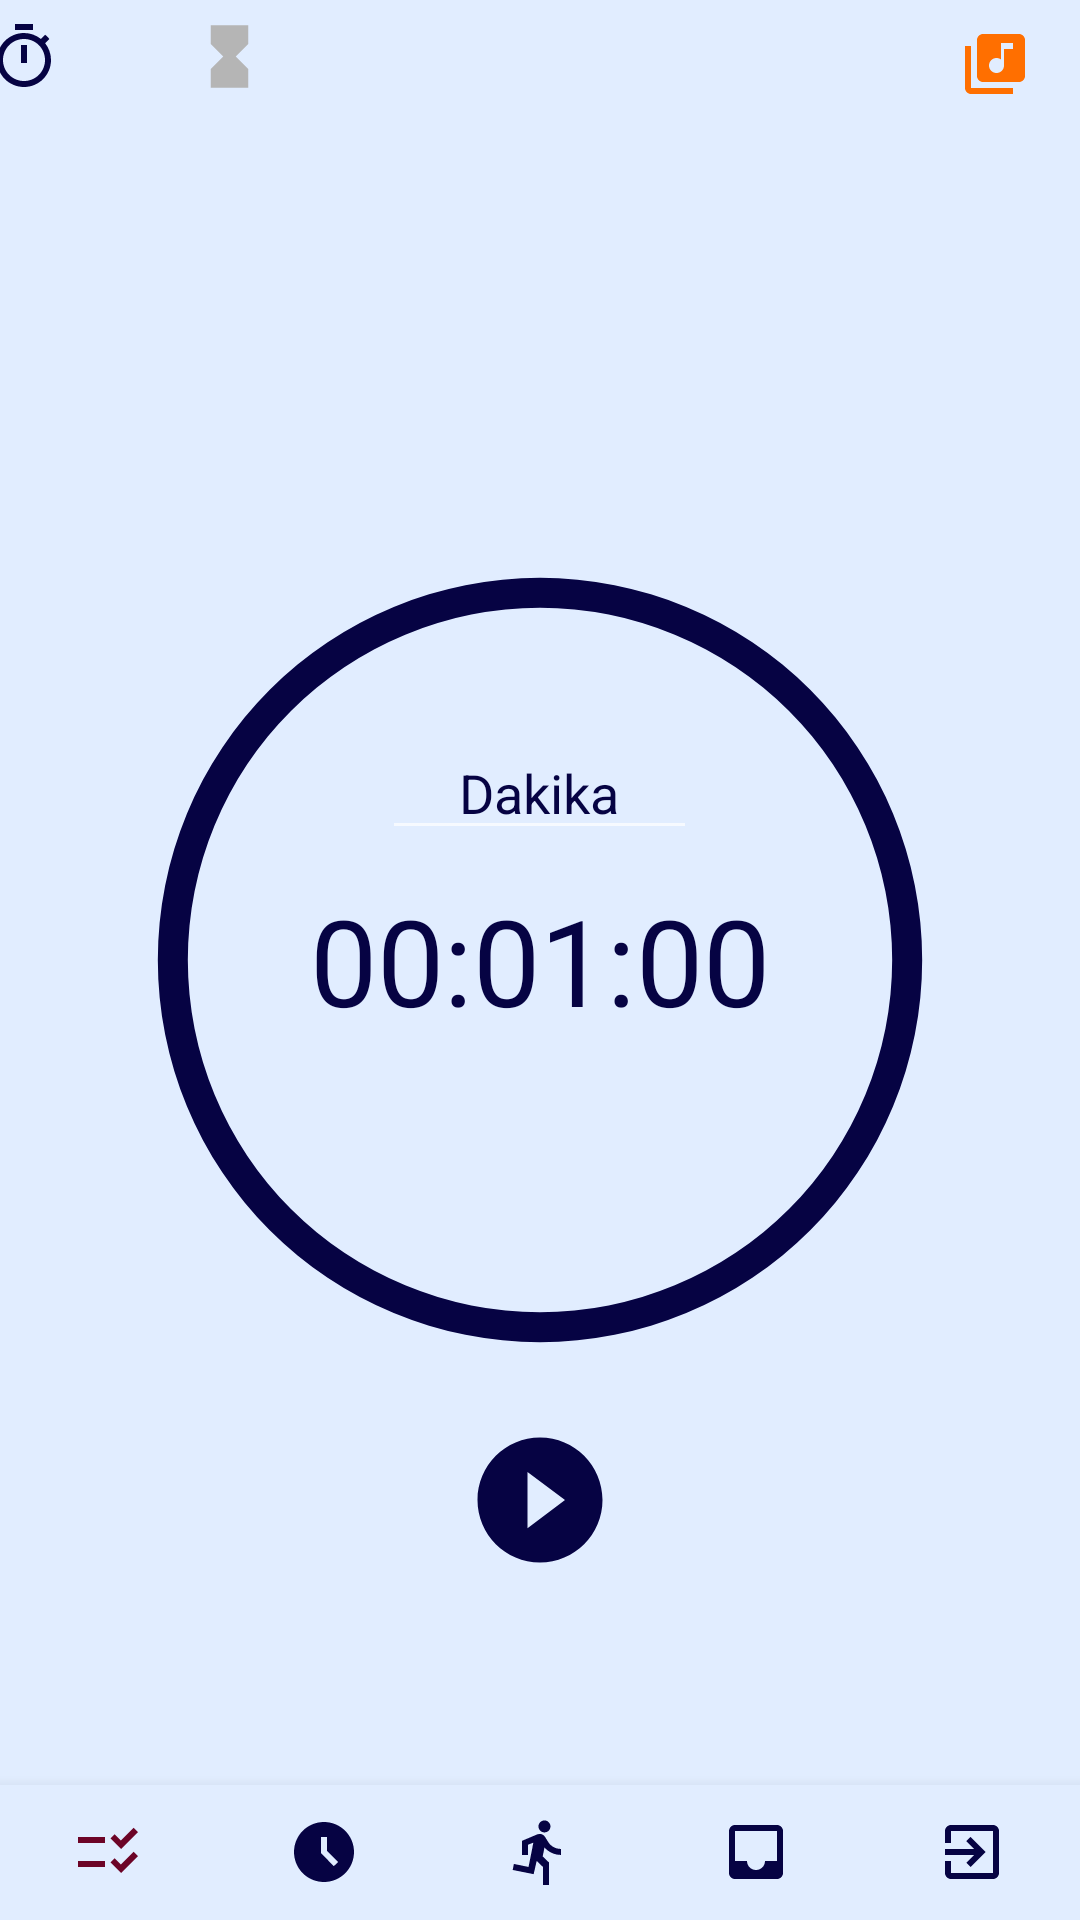

Layout XML and referenced resources for this Android screen:
<!-- AndroidManifest.xml: application theme Theme.AppCompat.NoActionBar -->
<!-- res/layout/countdown_timer.xml -->
<?xml version="1.0" encoding="utf-8"?>
<RelativeLayout xmlns:android="http://schemas.android.com/apk/res/android"
    xmlns:app="http://schemas.android.com/apk/res-auto"
    android:id="@+id/activity_main"
    android:layout_width="match_parent"
    android:layout_height="match_parent"
    android:background="#E1EDFF">

    <com.google.android.material.bottomnavigation.BottomNavigationView
        android:id="@+id/navigation"
        android:layout_width="match_parent"
        android:layout_height="45dp"
        android:layout_alignParentBottom="true"
        android:background="#E1EDFF"
        app:itemIconTint="@drawable/selector"
        app:labelVisibilityMode="unlabeled"
        app:menu="@menu/menu_bottom" />
    <include android:id="@+id/time_toolbar"
        layout="@layout/time_toolbar"/>


    <ProgressBar
        android:id="@+id/progressBarCircle"
        style="?android:attr/progressBarStyleHorizontal"
        android:layout_width="270dp"
        android:layout_height="270dp"
        android:layout_centerInParent="true"
        android:background="@drawable/drawable_circle_blue"
        android:indeterminate="false"
        android:max="100"
        android:progress="100"
        android:progressDrawable="@drawable/drawable_circle_dark_blue"
        android:rotation="-90" />

    <EditText
        android:id="@+id/editTextMinute"
        android:layout_width="wrap_content"
        android:layout_height="wrap_content"
        android:layout_above="@+id/textViewTime"
        android:layout_centerHorizontal="true"
        android:layout_marginBottom="10dp"
        android:gravity="center"
        android:hint="Dakika"
        android:inputType="number"
        android:maxLength="15"
        android:maxLines="1"
        android:minEms="5"
        android:textColor="@color/blue"
        android:textColorHint="@color/blue" />

    <TextView
        android:id="@+id/textViewTime"
        android:layout_width="wrap_content"
        android:layout_height="wrap_content"
        android:layout_centerInParent="true"
        android:text="00:01:00"
        android:textColor="@color/blue"
        android:textSize="40sp" />

    <ImageView
        android:id="@+id/imageViewReset"
        android:layout_width="30dp"
        android:layout_height="30dp"
        android:layout_below="@+id/textViewTime"
        android:layout_centerInParent="true"
        android:layout_marginTop="30dp"
        android:src="@drawable/ic_baseline_restore_24"
        android:visibility="gone" />

    <ImageView
        android:id="@+id/imageViewStartStop"
        android:layout_width="50dp"
        android:layout_height="50dp"
        android:layout_below="@+id/progressBarCircle"
        android:layout_centerHorizontal="true"
        android:layout_marginTop="20dp"
        android:src="@drawable/ic_baseline_play_circle_filled_24" />

</RelativeLayout>
<!-- res/layout/time_toolbar.xml (included above) -->
<?xml version="1.0" encoding="utf-8"?>
<RelativeLayout xmlns:android="http://schemas.android.com/apk/res/android"
    xmlns:app="http://schemas.android.com/apk/res-auto"
    android:layout_width="match_parent"
    android:layout_height= "40dp"
    >
    <androidx.appcompat.widget.Toolbar
        android:id="@+id/time_toolbar"
        android:layout_width="match_parent"
        android:layout_height="45dp"
        android:layout_alignParentStart="true"
        android:layout_alignParentBottom="true"
        android:layout_marginStart="0dp"
        android:layout_marginBottom="0dp"
        android:background="#E1EDFF"
        android:minHeight="?attr/actionBarSize"
        android:theme="?attr/actionBarTheme" />

    <Button
        android:id="@+id/chronometerButton"
        android:layout_width="45dp"
        android:layout_height="wrap_content"
        android:layout_alignParentTop="true"
        android:layout_alignParentEnd="true"
        android:layout_alignParentBottom="true"
        android:layout_centerVertical="true"
        android:layout_marginEnd="340dp"
        android:layout_marginBottom="2dp"
        android:background="@android:color/transparent"
        android:drawableRight="@drawable/ic_baseline_timer2_24" />

    <Button
        android:id="@+id/pomoButton"
        android:layout_width="45dp"
        android:layout_height="wrap_content"
        android:layout_alignParentTop="true"
        android:layout_alignParentEnd="true"
        android:layout_marginEnd="251dp"
        android:layout_marginBottom="2dp"
        android:background="@android:color/transparent"
        android:drawableLeft="@drawable/ic_baseline_hourglass_full_24" />

    <Button
        android:id="@+id/musicLibrary"
        android:layout_width="45dp"
        android:layout_height="wrap_content"
        android:layout_alignParentTop="true"
        android:layout_alignParentEnd="true"
        android:layout_alignParentBottom="true"
        android:layout_marginTop="3dp"
        android:layout_marginEnd="-5dp"
        android:background="@android:color/transparent"
        android:visibility="visible"
        android:drawableLeft="@drawable/ic_baseline_library_music_24" />

</RelativeLayout>
<!-- resources referenced by this layout -->
<resources>
  <color name="blue">#060343</color>
  <!-- drawable drawable_circle_blue (drawable) -->
  <?xml version="1.0" encoding="utf-8"?>
  <shape xmlns:android="http://schemas.android.com/apk/res/android"
      android:innerRadiusRatio="2.3"
      android:shape="ring"
      android:thickness="10dp"
      android:useLevel="false">
  
      <solid android:color="#E1EDFF" />
  
  </shape>
  <!-- drawable drawable_circle_dark_blue (drawable) -->
  <?xml version="1.0" encoding="utf-8"?>
  <shape xmlns:android="http://schemas.android.com/apk/res/android"
  android:innerRadiusRatio="2.3"
  android:shape="ring"
  android:thickness="10dp"
  android:useLevel="true">
  <solid android:color="@color/blue" />
  </shape>
  <!-- drawable ic_baseline_hourglass_full_24 (drawable) -->
  <vector android:height="25dp" android:tint="@color/grey"
      android:viewportHeight="24" android:viewportWidth="24"
      android:width="25dp" xmlns:android="http://schemas.android.com/apk/res/android">
      <path android:fillColor="@android:color/white" android:pathData="M6,2v6h0.01L6,8.01 10,12l-4,4 0.01,0.01H6V22h12v-5.99h-0.01L18,16l-4,-4 4,-3.99 -0.01,-0.01H18V2H6z"/>
  </vector>
  <!-- drawable ic_baseline_library_music_24 (drawable) -->
  <vector android:height="24dp" android:tint="#FF6F00"
      android:viewportHeight="24" android:viewportWidth="24"
      android:width="24dp" xmlns:android="http://schemas.android.com/apk/res/android">
      <path android:fillColor="@android:color/white" android:pathData="M20,2L8,2c-1.1,0 -2,0.9 -2,2v12c0,1.1 0.9,2 2,2h12c1.1,0 2,-0.9 2,-2L22,4c0,-1.1 -0.9,-2 -2,-2zM18,7h-3v5.5c0,1.38 -1.12,2.5 -2.5,2.5S10,13.88 10,12.5s1.12,-2.5 2.5,-2.5c0.57,0 1.08,0.19 1.5,0.51L14,5h4v2zM4,6L2,6v14c0,1.1 0.9,2 2,2h14v-2L4,20L4,6z"/>
  </vector>
  <!-- drawable ic_baseline_play_circle_filled_24 (drawable) -->
  <vector android:height="50dp" android:tint="@color/blue"
      android:viewportHeight="24" android:viewportWidth="24"
      android:width="50dp" xmlns:android="http://schemas.android.com/apk/res/android">
      <path android:fillColor="@android:color/white" android:pathData="M12,2C6.48,2 2,6.48 2,12s4.48,10 10,10 10,-4.48 10,-10S17.52,2 12,2zM10,16.5v-9l6,4.5 -6,4.5z"/>
  </vector>
  <!-- drawable ic_baseline_timer2_24 (drawable) -->
  <vector android:height="24dp" android:tint="@color/blue"
      android:viewportHeight="24" android:viewportWidth="24"
      android:width="24dp" xmlns:android="http://schemas.android.com/apk/res/android">
      <path android:fillColor="@android:color/white" android:pathData="M15,1L9,1v2h6L15,1zM11,14h2L13,8h-2v6zM19.03,7.39l1.42,-1.42c-0.43,-0.51 -0.9,-0.99 -1.41,-1.41l-1.42,1.42C16.07,4.74 14.12,4 12,4c-4.97,0 -9,4.03 -9,9s4.02,9 9,9 9,-4.03 9,-9c0,-2.12 -0.74,-4.07 -1.97,-5.61zM12,20c-3.87,0 -7,-3.13 -7,-7s3.13,-7 7,-7 7,3.13 7,7 -3.13,7 -7,7z"/>
  </vector>
  <!-- drawable selector (drawable) -->
  <?xml version="1.0" encoding="utf-8"?>
  <selector xmlns:android="http://schemas.android.com/apk/res/android">
      <item
          android:state_selected="true"
          android:color="#6C0427" />
      <item
          android:state_selected="false"
          android:color="@color/blue" />
  
  </selector>
  <color name="grey">#B5B5B5</color>
</resources>
